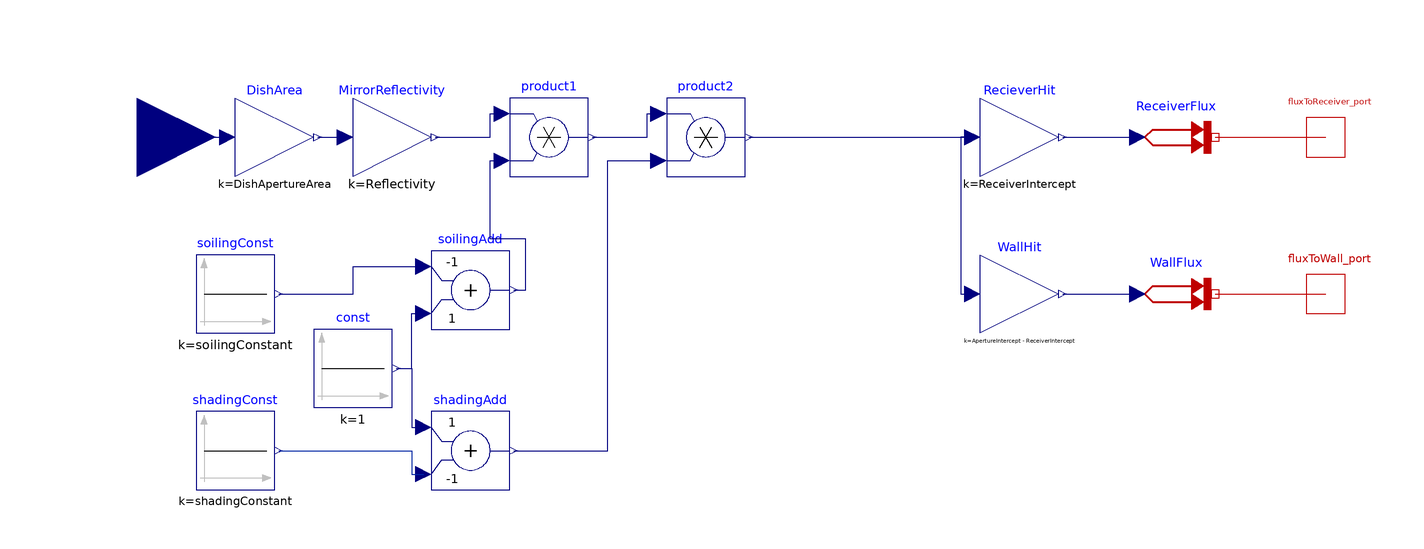

This picture is the connection diagram that the Modelica source below describes through its graphical annotations.

model ParabolicDish
  Modelica.Thermal.HeatTransfer.Interfaces.HeatPort_b fluxToReceiver_port "Flux delivered to receiver" annotation(Placement(visible = true, transformation(origin = {148.154, 0}, extent = {{-10, -10}, {10, 10}}, rotation = 0), iconTransformation(origin = {99.767, 0}, extent = {{-10, -10}, {10, 10}}, rotation = 0)));
  Modelica.Thermal.HeatTransfer.Interfaces.HeatPort_b fluxToWall_port "Flux deliverd to cavity wall" annotation(Placement(visible = true, transformation(origin = {148.154, -40}, extent = {{-10, -10}, {10, 10}}, rotation = 0), iconTransformation(origin = {100, -50}, extent = {{-10, -10}, {10, 10}}, rotation = 0)));
  Modelica.Blocks.Interfaces.RealInput DNI "DNI input" annotation(Placement(visible = true, transformation(origin = {-155, 0}, extent = {{-20, -20}, {20, 20}}, rotation = 0), iconTransformation(origin = {-100, 0}, extent = {{-20, -20}, {20, 20}}, rotation = 0)));
  parameter Modelica.SIunits.Area DishApertureArea = 56.55 "Dish aperture area";
  parameter Modelica.SIunits.ReflectionCoefficient Reflectivity = 0.955 "Mirror reflectivity";
  parameter Real ApertureIntercept = 0.971 "Aperture intercept factor";
  parameter Real ReceiverIntercept = 0.817 "Receiver intercept factor";
  parameter Real soilingConstant = 0.04 "Soiling constant";
  parameter Real shadingConstant = 0.02 "Shading constant";
  Modelica.Blocks.Math.Gain DishArea(k = DishApertureArea) annotation(Placement(visible = true, transformation(origin = {-120, -0}, extent = {{-10, -10}, {10, 10}}, rotation = 0)));
  Modelica.Blocks.Math.Gain RecieverHit(k = ReceiverIntercept) annotation(Placement(visible = true, transformation(origin = {70, 0}, extent = {{-10, -10}, {10, 10}}, rotation = 0)));
  Modelica.Blocks.Math.Gain WallHit(k = ApertureIntercept - ReceiverIntercept) annotation(Placement(visible = true, transformation(origin = {70, -40}, extent = {{-10, -10}, {10, 10}}, rotation = 0)));
  Modelica.Thermal.HeatTransfer.Sources.PrescribedHeatFlow ReceiverFlux annotation(Placement(visible = true, transformation(origin = {110, -0}, extent = {{-10, -10}, {10, 10}}, rotation = 0)));
  Modelica.Thermal.HeatTransfer.Sources.PrescribedHeatFlow WallFlux annotation(Placement(visible = true, transformation(origin = {110, -40}, extent = {{-10, -10}, {10, 10}}, rotation = 0)));
  Modelica.Blocks.Math.Gain MirrorReflectivity(k = Reflectivity) annotation(Placement(visible = true, transformation(origin = {-90, -0}, extent = {{-10, -10}, {10, 10}}, rotation = 0)));
  Modelica.Blocks.Math.Product product1 annotation(Placement(visible = true, transformation(origin = {-50, 0}, extent = {{-10, -10}, {10, 10}}, rotation = 0)));
  Modelica.Blocks.Math.Product product2 annotation(Placement(visible = true, transformation(origin = {-10, -0}, extent = {{-10, -10}, {10, 10}}, rotation = 0)));
  Modelica.Blocks.Math.Add soilingAdd(k2 = +1, k1 = -1) annotation(Placement(visible = true, transformation(origin = {-70, -39}, extent = {{-10, -10}, {10, 10}}, rotation = 0)));
  Modelica.Blocks.Math.Add shadingAdd(k2 = -1, k1 = +1) annotation(Placement(visible = true, transformation(origin = {-70, -80}, extent = {{-10, -10}, {10, 10}}, rotation = 0)));
  Modelica.Blocks.Sources.Constant const(k = 1) annotation(Placement(visible = true, transformation(origin = {-100, -59}, extent = {{-10, -10}, {10, 10}}, rotation = 0)));
  Modelica.Blocks.Sources.Constant soilingConst(k = soilingConstant) annotation(Placement(visible = true, transformation(origin = {-130, -40}, extent = {{-10, -10}, {10, 10}}, rotation = 0)));
  Modelica.Blocks.Sources.Constant shadingConst(k = shadingConstant) annotation(Placement(visible = true, transformation(origin = {-130, -80}, extent = {{-10, -10}, {10, 10}}, rotation = 0)));
  Modelica.SIunits.Energy Etodish;
equation
  der(Etodish) = DishArea.y;
  connect(RecieverHit.u, WallHit.u) annotation(Line(visible = true, origin = {56.5, -20}, points = {{1.5, 20}, {-1.5, 20}, {-1.5, -20}, {1.5, -20}}, color = {0, 0, 127}));
  connect(product2.y, RecieverHit.u) annotation(Line(visible = true, origin = {29.5, 0}, points = {{-28.5, 0}, {28.5, 0}}, color = {0, 0, 127}));
  connect(DNI, DishArea.u) annotation(Line(visible = true, origin = {-143.5, -0}, points = {{-11.5, 0}, {11.5, -0}}, color = {0, 0, 127}));
  connect(shadingAdd.y, product2.u2) annotation(Line(visible = true, origin = {-47.75, -43}, points = {{-11.25, -37}, {12.75, -37}, {12.75, 37}, {25.75, 37}}, color = {0, 0, 127}));
  connect(product1.y, product2.u1) annotation(Line(visible = true, origin = {-27.75, 3}, points = {{-11.25, -3}, {2.75, -3}, {2.75, 3}, {5.75, 3}}, color = {0, 0, 127}));
  connect(MirrorReflectivity.y, product1.u1) annotation(Line(visible = true, origin = {-67.75, 3}, points = {{-11.25, -3}, {2.75, -3}, {2.75, 3}, {5.75, 3}}, color = {0, 0, 127}));
  connect(soilingAdd.y, product1.u2) annotation(Line(visible = true, origin = {-60.5, -23.662}, points = {{1.5, -15.338}, {4.5, -15.338}, {4.5, -2.325}, {-4.5, -2.325}, {-4.5, 17.662}, {-1.5, 17.662}}, color = {0, 0, 127}));
  connect(const.y, shadingAdd.u1) annotation(Line(visible = true, origin = {-85.25, -66.5}, points = {{-3.75, 7.5}, {0.25, 7.5}, {0.25, -7.5}, {3.25, -7.5}}, color = {0, 0, 127}));
  connect(const.y, soilingAdd.u2) annotation(Line(visible = true, origin = {-85.25, -52}, points = {{-3.75, -7}, {0.25, -7}, {0.25, 7}, {3.25, 7}}, color = {0, 0, 127}));
  connect(DishArea.y, MirrorReflectivity.u) annotation(Line(visible = true, origin = {-105.5, 0}, points = {{-3.5, 0}, {3.5, 0}}, color = {0, 0, 127}));
  connect(WallFlux.port, fluxToWall_port) annotation(Line(visible = true, origin = {134.077, -40}, points = {{-14.077, 0}, {14.077, 0}}, color = {191, 0, 0}));
  connect(WallHit.y, WallFlux.Q_flow) annotation(Line(visible = true, origin = {90.5, -40}, points = {{-9.5, 0}, {9.5, 0}}, color = {0, 0, 127}));
  connect(ReceiverFlux.port, fluxToReceiver_port) annotation(Line(visible = true, origin = {134.077, 0}, points = {{-14.077, 0}, {14.077, 0}}, color = {191, 0, 0}));
  connect(RecieverHit.y, ReceiverFlux.Q_flow) annotation(Line(visible = true, origin = {90.5, 0}, points = {{-9.5, 0}, {9.5, 0}}, color = {0, 0, 127}));
  connect(soilingConst.y, soilingAdd.u1) annotation(Line(visible = true, origin = {-100.25, -36.5}, points = {{-18.75, -3.5}, {0.25, -3.5}, {0.25, 3.5}, {18.25, 3.5}}, color = {0, 0, 127}));
  connect(shadingConst.y, shadingAdd.u2) annotation(Line(visible = true, origin = {-92.75, -83}, points = {{-26.25, 3}, {7.75, 3}, {7.75, -3}, {10.75, -3}}, color = {1, 37, 163}));
  annotation(Icon(coordinateSystem(extent = {{-100, -100}, {100, 100}}, preserveAspectRatio = true, initialScale = 0.1, grid = {10, 10}), graphics = {Rectangle(visible = true, lineColor = {128, 128, 128}, fillColor = {149, 23, 41}, fillPattern = FillPattern.Solid, lineThickness = 5, extent = {{-97, -97}, {97, 97}}, radius = 20), Ellipse(visible = true, origin = {16.151, -12.328}, rotation = 46.427, lineColor = {255, 255, 255}, fillColor = {255, 255, 255}, lineThickness = 3, extent = {{-95.948, -37.583}, {95.948, 37.583}}), Line(visible = true, origin = {-38.023, -1.49}, points = {{-48.534, 31.49}, {40.51, -52.981}, {8.023, 21.49}}, color = {255, 255, 255}, thickness = 1, arrow = {Arrow.None, Arrow.Filled}, arrowSize = 4), Line(visible = true, origin = {2.357, 40.542}, points = {{-32.357, 45.02}, {53.121, -38.306}, {-20.763, -6.715}}, color = {255, 255, 255}, thickness = 1, arrow = {Arrow.None, Arrow.Filled}, arrowSize = 5), Line(visible = true, origin = {-31.266, -27.185}, points = {{-11.266, 47.185}, {11.266, -47.185}}, color = {255, 255, 255}, thickness = 2.5), Line(visible = true, origin = {-10.322, 13.556}, points = {{-14.302, 13.556}, {14.302, -13.556}}, color = {255, 255, 255}, thickness = 2.5), Line(visible = true, origin = {27.484, 30.51}, points = {{-44.149, 11.525}, {44.149, -11.525}}, color = {255, 255, 255}, thickness = 2.5), Polygon(visible = true, origin = {-37.714, 37.621}, lineColor = {255, 255, 255}, fillColor = {255, 255, 255}, fillPattern = FillPattern.Solid, points = {{-19.493, 5.409}, {-19.493, -3.794}, {-5.565, -19.464}, {7.714, -17.621}, {17.714, -7.621}, {21.547, 5.409}, {4.633, 20.084}, {-7.057, 17.597}}), Line(visible = true, origin = {44.016, -48.272}, points = {{43.535, 88.272}, {43.535, 51.754}, {40.551, 33.597}, {34.333, 15.688}, {23.886, 0.267}, {5.984, -19.382}, {-4.016, -26.347}, {-16.408, -31.728}, {-36.057, -36.047}, {-54.016, -38.037}, {-81.326, -38.037}}, color = {255, 255, 255}, thickness = 2.5, smooth = Smooth.Bezier)}), Diagram(coordinateSystem(extent = {{-148.5, -105}, {148.5, 105}}, preserveAspectRatio = true, initialScale = 0.1, grid = {5, 5})));
end ParabolicDish;